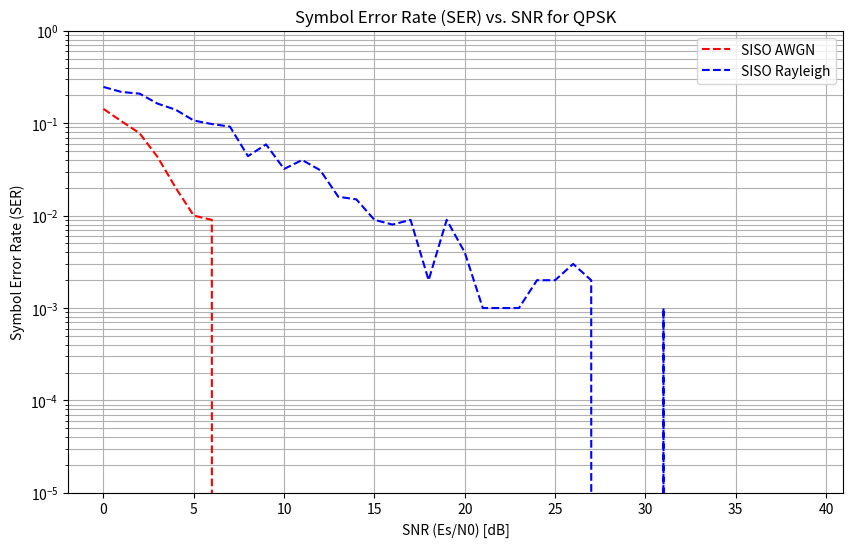

Reproduce this figure in Python.
from typing import List

import numpy as np
import matplotlib.pyplot as plt

num_symbols = 1000
amplitude = 1

def main():

    # QPSK symbols
    s_int = np.random.randint(0, 4, num_symbols)
    s_degrees = s_int * 360/4.0 + 45 # 45, 135, 225, 315 degrees
    s_radians = np.deg2rad(s_degrees)
    s_symbols = amplitude * np.exp(1j * s_radians) / np.sqrt(2) # normalized QPSK complex symbols

    # Calculate signal power (Es)
    signal_power = np.mean(np.abs(s_symbols) ** 2)

    # Define SNR range in dB for the simulation and plots
    snr_db_range = np.arange(0, 40, 1)

    ser_awgn = []
    ser_rayleigh = []

    # --- Run Simulation for each SNR value ---
    for snr_db in snr_db_range:

        # Convert SNR from dB to linear and calculate required noise power
        snr_linear = 10 ** (snr_db / 10.0)
        noise_power = signal_power / snr_linear

        # Generate AWGN with the calculated power
        noise_std = np.sqrt(noise_power / 2)  # Per dimension (I and Q)
        # n = np.random.normal(loc=0, scale=noise_std, size=(num_symbols, 2)).view(np.complex128)
        n = np.squeeze(np.random.normal(size=(num_symbols, 2), loc=0, scale=noise_std).view(np.complex128) / np.sqrt(2)) # AWGN

        # Channels
        h_awgn = 1
        h_rayleigh = np.squeeze(np.random.normal(size=(num_symbols, 2), loc=0, scale=1).view(np.complex128) / np.sqrt(2))

        # Received signals
        y_awgn = s_symbols * h_awgn +  n
        y_rayleigh = s_symbols * h_rayleigh + n

        # Equalization
        s_hat_awgn = y_awgn / h_awgn
        s_hat_rayleigh = y_rayleigh / h_rayleigh

        # Detections
        options = [45, 135, 225, 315]
        s_int_detected_awgn = _ml_detect(s_hat_awgn, options)
        s_int_detected_rayleigh = _ml_detect(s_hat_rayleigh, options)

        # Count the errors and calculate SER
        ser_awgn.append(np.sum(s_int != s_int_detected_awgn) / num_symbols)
        ser_rayleigh.append(np.sum(s_int != s_int_detected_rayleigh) / num_symbols)

    # --- Plotting ---
    plt.figure(figsize=(10, 6))
    snr_linear_range = 10 ** (snr_db_range / 10.0)
    plt.semilogy(snr_db_range, ser_awgn, 'r--', label='SISO AWGN')
    plt.semilogy(snr_db_range, ser_rayleigh, 'b--', label='SISO Rayleigh')

    plt.title('Symbol Error Rate (SER) vs. SNR for QPSK')
    plt.xlabel("SNR (Es/N0) [dB]")
    plt.ylabel("Symbol Error Rate (SER)")
    plt.ylim(10 ** -5, 1)  # Set y-axis limits for log scale
    plt.legend()
    plt.grid(True, which='both')
    plt.show()


def _to_symbols(int_array: List[int]) -> List[complex]:

    degrees = int_array * 360 / 4.0 + 45  # 45, 135, 225, 315 degrees
    radians = np.deg2rad(degrees)
    symbols = amplitude * np.exp(1j * radians) / np.sqrt(2)  # normalized QPSK complex symbols

    return symbols


def _from_symbols(array: List[complex]) -> List[int]:

    degrees = np.angle(array, deg=True)
    int_array = np.round((degrees - 45) * 4 / 360)

    return int_array

def _ml_detect(symbols, options):
    degrees = np.angle(symbols, deg=True) % 360

    new_symbols = degrees[:, np.newaxis]
    distances = np.square(np.abs(new_symbols - options))
    return np.argmin(distances, axis=1)

if __name__ == '__main__':
    main()